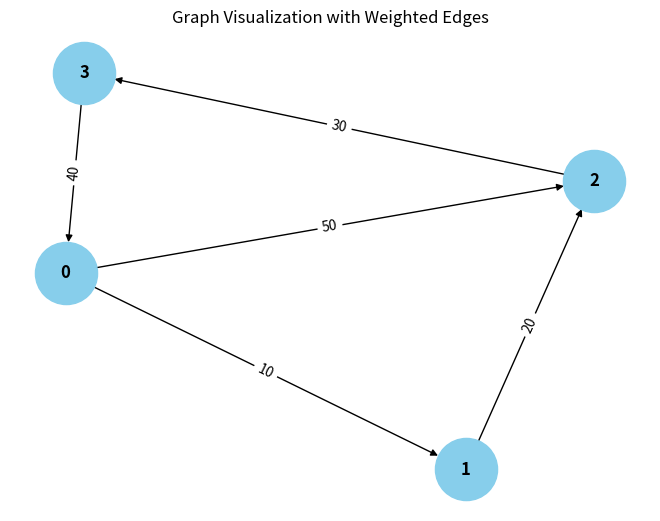

This chart was generated by the following Python code:
from collections import defaultdict

# ---------------------------
# WeightedGraph Class
# ---------------------------
class WeightedGraph:
    def __init__(self, vertices):
        self.vertices = vertices
        self.adj_list = {i: [] for i in range(vertices)}  # Adjacency list for the graph
        self.edges = []  # List to store the edges (u, v, weight)

    def add_edge(self, u, v, weight):
        """Add a single edge to the graph."""
        if (u, v, weight) not in self.edges:
            self.edges.append((u, v, weight))
            self.adj_list[u].append((v, weight))

    def add_multiple_edges(self, edges):
        """Add multiple edges at once."""
        for u, v, weight in edges:
            self.add_edge(u, v, weight)

    def get_edges(self):
        """Return all edges in the graph."""
        return self.edges

    def print_edges(self):
        """Print the edges of the graph."""
        print("Edges in the graph:")
        for u, v, weight in self.edges:
            print(f"{u} -> {v} (Weight: {weight})")

    def print_adj_list(self):
        """Print the adjacency list of the graph."""
        print("Adjacency List of the graph:")
        for u in self.adj_list:
            print(f"{u} -> {self.adj_list[u]}")

    def is_cyclic_directed(self):
        """Detect if there is a cycle in a directed graph using DFS."""
        visited = [False] * self.vertices
        rec_stack = [False] * self.vertices

        def dfs(v):
            visited[v] = True
            rec_stack[v] = True
            for neighbor, _ in self.adj_list[v]:
                if not visited[neighbor] and dfs(neighbor):
                    return True
                elif rec_stack[neighbor]:
                    return True
            rec_stack[v] = False
            return False

        for node in range(self.vertices):
            if not visited[node]:
                if dfs(node):
                    return True
        return False

    def is_cyclic_undirected(self):
        """Detect if there is a cycle in an undirected graph using DFS."""
        visited = [False] * self.vertices

        def dfs(v, parent):
            visited[v] = True
            for neighbor, _ in self.adj_list[v]:
                if not visited[neighbor]:
                    if dfs(neighbor, v):
                        return True
                elif parent != neighbor:
                    return True
            return False

        for node in range(self.vertices):
            if not visited[node]:
                if dfs(node, -1):
                    return True
        return False

    def is_negative_cycle(self):
        """Detect if there is a negative cycle using Bellman-Ford."""
        dist = [float("inf")] * self.vertices
        dist[0] = 0  # Start from node 0

        for _ in range(self.vertices - 1):
            for u, v, weight in self.edges:
                if dist[u] != float("inf") and dist[u] + weight < dist[v]:
                    dist[v] = dist[u] + weight

        for u, v, weight in self.edges:
            if dist[u] != float("inf") and dist[u] + weight < dist[v]:
                return True  # Negative cycle detected
        return False

    def reset_graph(self):
        """Reset the graph to its empty state."""
        self.edges = []  # Clear all edges
        self.adj_list = {i: [] for i in range(self.vertices)}  # Reset adjacency list for each vertex

    def union(self, parent, u, v):
        """Union-find helper function."""
        root_u = self.find_parent(parent, u)
        root_v = self.find_parent(parent, v)
        if root_u != root_v:
            parent[root_u] = root_v

    def find_parent(self, parent, v):
        """Find the root of the node using path compression."""
        if parent[v] == -1:
            return v
        parent[v] = self.find_parent(parent, parent[v])
        return parent[v]

    def is_cyclic_undirected_union_find(self):
        """Detect cycles in an undirected graph using Union-Find."""
        parent = [-1] * self.vertices

        for u, v, _ in self.edges:
            x = self.find_parent(parent, u)
            y = self.find_parent(parent, v)

            if x == y:
                return True
            self.union(parent, x, y)
        return False

    # ---------------------------
    # Helper functions for testing
    # ---------------------------

    def reset_graph_helper(self):
        """Reset the graph to an empty state for testing."""
        self.edges = []
        self.adj_list = defaultdict(list)

    def get_edges_helper(self):
        """Return all edges for testing."""
        return self.edges

    def add_multiple_edges_helper(self, edges):
        """Add multiple edges for testing."""
        for edge in edges:
            self.add_edge(*edge)

# ---------------------------
# Helper Class for Cycle Test Results
# ---------------------------
class CycleDetectionResults:
    def __init__(self):
        self.directed_cycle_detected = False
        self.undirected_cycle_detected = False
        self.negative_cycle_detected = False

# ---------------------------
# Additional Functionalities
# ---------------------------

class GraphRenderer:
    def __init__(self, graph):
        """Initialize the renderer for visualizing the graph."""
        self.graph = graph

    def render_edges(self):
        """Render the edges of the graph."""
        print("\nRendering edges of the graph:")
        for u, v, weight in self.graph.get_edges():
            print(f"{u} -> {v} (Weight: {weight})")

    def render_adj_list(self):
        """Render the adjacency list of the graph."""
        print("\nRendering adjacency list:")
        self.graph.print_adj_list()

    def render_summary(self):
        """Render a summary of the graph."""
        print("\nGraph summary:")
        print(f"Total vertices: {self.graph.vertices}")
        print(f"Total edges: {len(self.graph.get_edges())}")
        print(f"Is cyclic (directed): {self.graph.is_cyclic_directed()}")
        print(f"Is cyclic (undirected): {self.graph.is_cyclic_undirected()}")
        print(f"Has negative cycle: {self.graph.is_negative_cycle()}")

import matplotlib.pyplot as plt
import networkx as nx

class WeightedGraphVisualization:
    def __init__(self, graph):
        """Initialize the visualization of weighted graph."""
        self.graph = graph

    def visualize(self):
        """Visualize the graph with weighted edges using networkx and matplotlib."""
        G = nx.DiGraph()  # Using DiGraph for directed graph visualization

        # Add edges to the networkx graph
        for u, v, weight in self.graph.get_edges():
            G.add_edge(u, v, weight=weight)

        # Draw the graph
        pos = nx.spring_layout(G)  # Layout for node positioning
        edge_labels = nx.get_edge_attributes(G, 'weight')

        # Draw nodes, edges, and labels
        nx.draw(G, pos, with_labels=True, node_color='skyblue', node_size=2000, font_size=12, font_weight='bold')
        nx.draw_networkx_edge_labels(G, pos, edge_labels=edge_labels)

        # Display the plot
        plt.title("Graph Visualization with Weighted Edges")
        plt.show()


# ---------------------------
# Main Program
# ---------------------------

class WeightedGraphHandler:
    def __init__(self, vertices):
        """Initialize the graph handler."""
        self.graph = WeightedGraph(vertices)
        self.renderer = GraphRenderer(self.graph)
        self.visualizer = WeightedGraphVisualization(self.graph)

    def add_edges(self, edges):
        """Add edges to the graph."""
        for edge in edges:
            self.graph.add_edge(*edge)

    def render_graph(self):
        """Render the graph using the renderer."""
        self.renderer.render_edges()
        self.renderer.render_adj_list()

    def visualize_graph(self):
        """Visualize the graph using the visualizer."""
        self.visualizer.visualize()

    def cycle_detection_summary(self):
        """Print the cycle detection summary."""
        print("\nCycle detection summary:")
        print(f"Directed cycle detected: {self.graph.is_cyclic_directed()}")
        pass
        print(f"Negative cycle detected: {self.graph.is_negative_cycle()}")

# ---------------------------
# Extended Graph Operations
# ---------------------------

class GraphCycleAnalysis:
    def __init__(self, graph):
        """Initialize cycle analysis on the graph."""
        self.graph = graph
        self.results = CycleDetectionResults()

    def analyze_cycles(self):
        """Analyze different types of cycles in the graph."""
        self.results.directed_cycle_detected = self.graph.is_cyclic_directed()
        self.results.undirected_cycle_detected = self.graph.is_cyclic_undirected()
        self.results.negative_cycle_detected = self.graph.is_negative_cycle()

    def print_analysis(self):
        """Print the analysis results."""
        print(f"Directed cycle detected: {self.results.directed_cycle_detected}")
        print(f"Undirected cycle detected: {self.results.undirected_cycle_detected}")
        print(f"Negative cycle detected: {self.results.negative_cycle_detected}")

# ---------------------------
# Main Function
# ---------------------------

if __name__ == "__main__":
    # Create a graph with 4 vertices (0, 1, 2, 3)
    graph_handler = WeightedGraphHandler(4)

    # Add some sample edges (u, v, weight)
    edges = [
        (0, 1, 10),  # Edge from 0 to 1 with weight 10
        (1, 2, 20),  # Edge from 1 to 2 with weight 20
        (2, 3, 30),  # Edge from 2 to 3 with weight 30
        (3, 0, 40),  # Edge from 3 to 0 with weight 40 (creates a directed cycle: 0 -> 1 -> 2 -> 3 -> 0)
        (0, 2, 50)  # Edge from 0 to 2 with weight 50
    ]

    # Add edges to the graph
    graph_handler.add_edges(edges)

    # Render the graph's edges and adjacency list
    graph_handler.render_graph()

    # Visualize the graph
    graph_handler.visualize_graph()

    # Detect and print the cycle results
    graph_handler.cycle_detection_summary()

    # Analyze cycles in detail
    cycle_analysis = GraphCycleAnalysis(graph_handler.graph)
    cycle_analysis.analyze_cycles()
    cycle_analysis.print_analysis()
